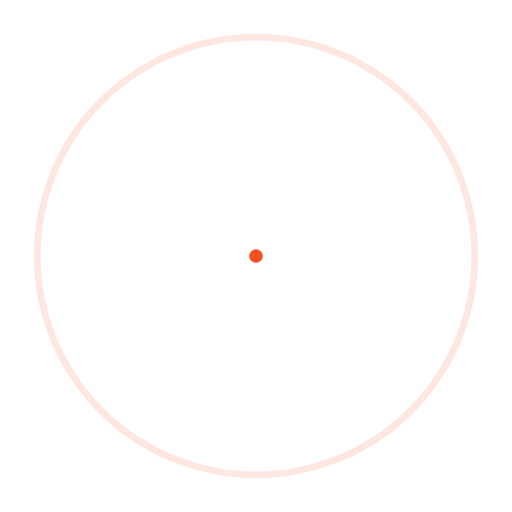
t = 0.00 s
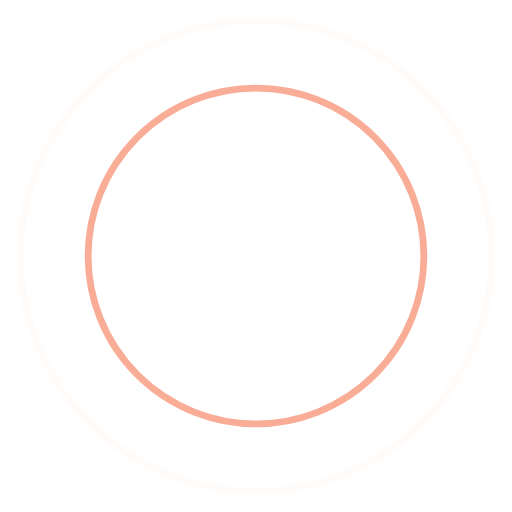
t = 0.45 s
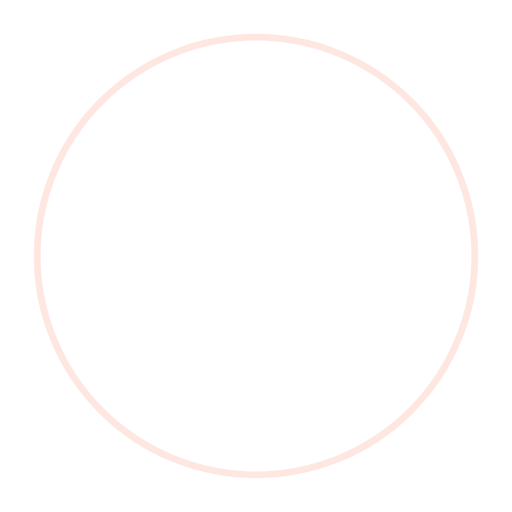
t = 0.90 s
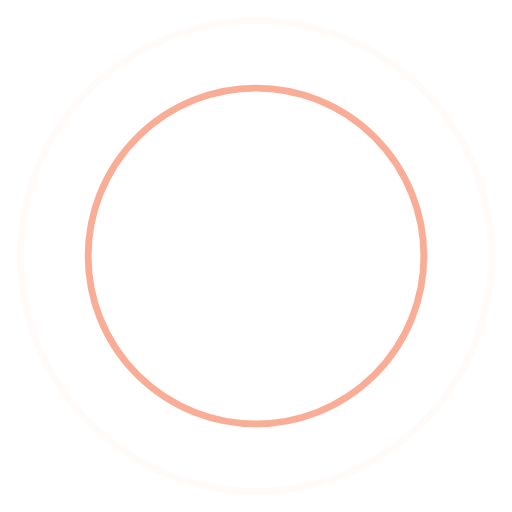
t = 1.35 s

The animated SVG that drew these frames (rendered in a browser with its animation timeline set to each time). Animation: 4 SMIL elements (animate=4); one cycle of 1.80 s, repeats indefinitely.

<!-- By Sam Herbert (@sherb), for everyone. More @ http://goo.gl/7AJzbL -->
<svg width="150" height="150" viewBox="0 0 150 150" xmlns="http://www.w3.org/2000/svg" stroke="#f4511e">
    <g fill="none" fill-rule="evenodd" stroke-width="2">
        <circle cx="75" cy="75" r="1">
            <animate attributeName="r"
                begin="0s" dur="1.8s"
                values="1; 70"
                calcMode="spline"
                keyTimes="0; 1"
                keySplines="0.165, 0.84, 0.44, 1"
                repeatCount="indefinite" />
            <animate attributeName="stroke-opacity"
                begin="0s" dur="1.8s"
                values="1; 0"
                calcMode="spline"
                keyTimes="0; 1"
                keySplines="0.3, 0.61, 0.355, 1"
                repeatCount="indefinite" />
        </circle>
        <circle cx="75" cy="75" r="1">
            <animate attributeName="r"
                begin="-0.9s" dur="1.8s"
                values="1; 70"
                calcMode="spline"
                keyTimes="0; 1"
                keySplines="0.165, 0.84, 0.44, 1"
                repeatCount="indefinite" />
            <animate attributeName="stroke-opacity"
                begin="-0.9s" dur="1.8s"
                values="1; 0"
                calcMode="spline"
                keyTimes="0; 1"
                keySplines="0.3, 0.61, 0.355, 1"
                repeatCount="indefinite" />
        </circle>
    </g>
</svg>
